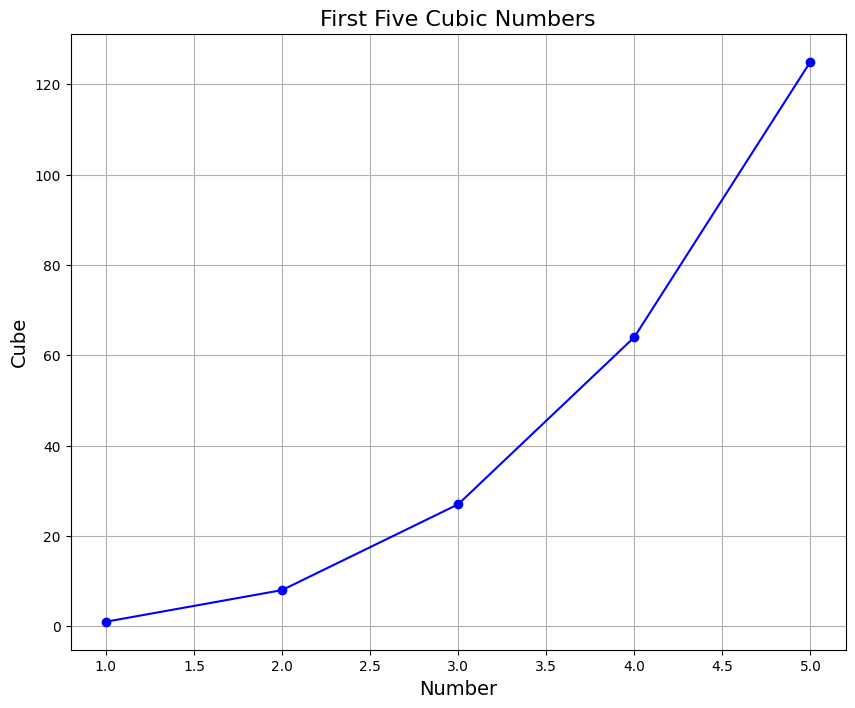
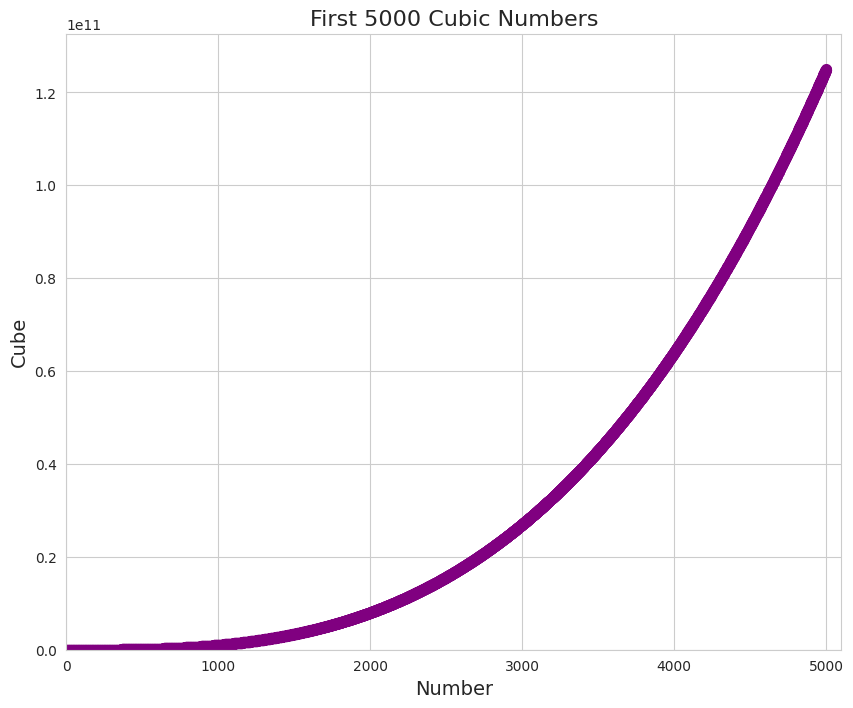

The script that saved these images, in order:
# Python Crash Course By Eric Matthes
# Chapter 15 Ex 15-1
# Cubes.py

"""
Cubes: A number raised to the third power is a cube. Plot the first five
cubic numbers, and then plot the first 5000 cubic numbers.
"""
import matplotlib.pyplot as plt
import seaborn as sns
import numpy as np

# Plotting the first five cubic numbers
numbers = np.arange(1, 6)
cubes = numbers ** 3

plt.figure(figsize=(10, 8))
plt.plot(numbers, cubes, marker='o', linestyle='-', color='blue')
plt.title('First Five Cubic Numbers', fontsize=16)
plt.xlabel('Number', fontsize=14)
plt.ylabel('Cube', fontsize=14)
plt.grid(True)
plt.show()

# Plotting the first 5000 cubic numbers
numbers = list(range(5001))
cubes = [number**3 for number in numbers]

plt.figure(figsize=(10, 8))
sns.set_style('whitegrid')
plt.scatter(x=numbers, y=cubes, linewidth=2, color='purple')
plt.title('First 5000 Cubic Numbers', fontsize=16)
plt.xlabel('Number', fontsize=14)
plt.ylabel('Cube', fontsize=14)
plt.axis([0, 5100, 0, 5100**3])
plt.grid(True)
plt.show()